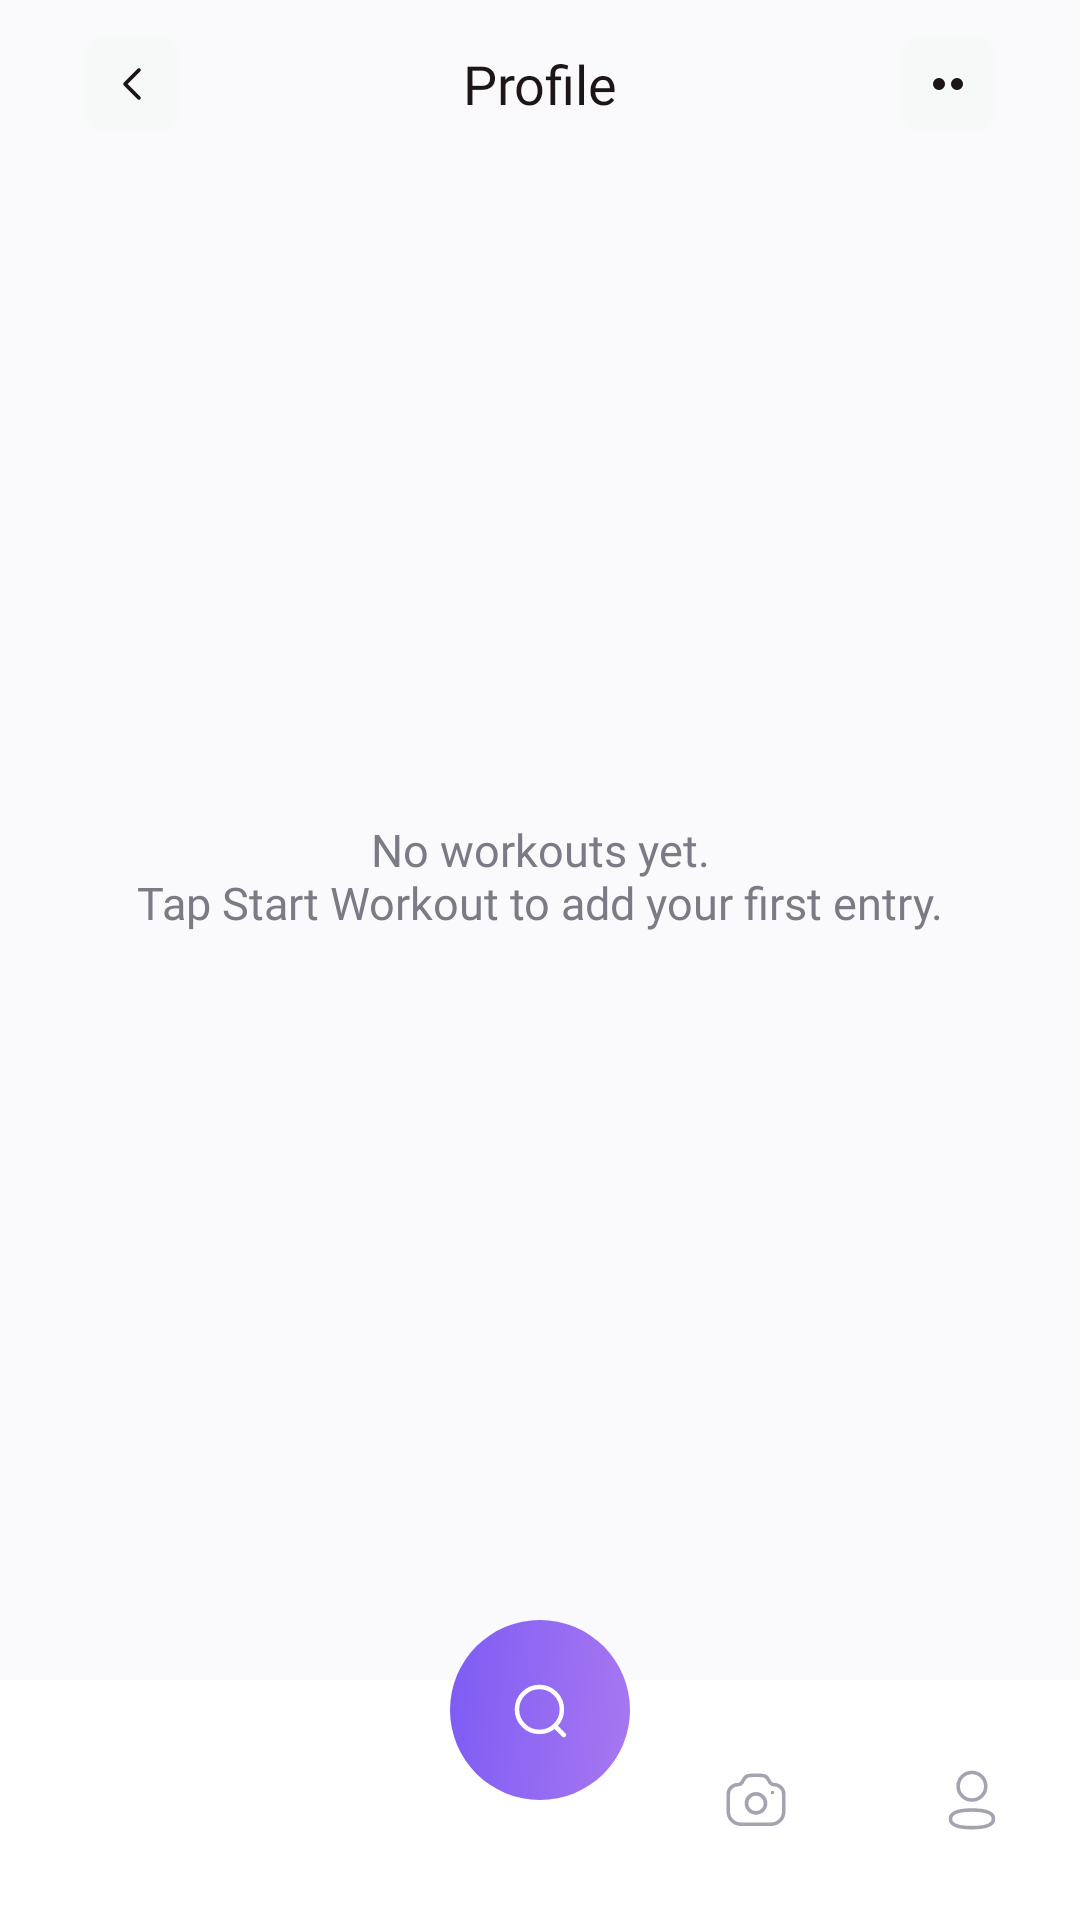

The Android layout XML behind this screen, and the referenced resources:
<!-- AndroidManifest.xml: application theme Theme.DIDPOOLFit -->
<!-- res/layout/activity_history.xml -->
<?xml version="1.0" encoding="utf-8"?>
<LinearLayout xmlns:android="http://schemas.android.com/apk/res/android"
    android:id="@+id/main"
    android:layout_width="match_parent"
    android:layout_height="match_parent"
    android:background="#FAFAFC"
    android:orientation="vertical">

    <include layout="@layout/profile_toolbar" />

    <FrameLayout
        android:layout_width="match_parent"
        android:layout_height="0dp"
        android:layout_weight="1">

        <androidx.recyclerview.widget.RecyclerView
            android:id="@+id/history_list"
            android:layout_width="match_parent"
            android:layout_height="match_parent"
            android:clipToPadding="false"
            android:padding="20dp" />

        <TextView
            android:id="@+id/history_empty"
            android:layout_width="match_parent"
            android:layout_height="match_parent"
            android:fontFamily="@font/poppins_regular"
            android:gravity="center"
            android:padding="32dp"
            android:text="@string/history_empty"
            android:textColor="#7B7B85"
            android:textSize="15sp" />
    </FrameLayout>

    <include layout="@layout/nav_bar" android:layout_width="match_parent" android:layout_height="wrap_content" />
</LinearLayout>
<!-- res/layout/profile_toolbar.xml (included above) -->
<?xml version="1.0" ?>
<LinearLayout xmlns:android="http://schemas.android.com/apk/res/android" android:layout_width="match_parent" android:layout_height="56dp" android:orientation="horizontal" android:gravity="center_vertical" android:paddingStart="20dp" android:paddingEnd="20dp">
    <ImageButton android:id="@+id/profile_back" android:layout_width="48dp" android:layout_height="48dp" android:padding="8dp" android:src="@drawable/ic_back" android:background="?attr/selectableItemBackgroundBorderless" android:contentDescription="@string/back"/>
    <TextView android:id="@+id/profile_title" android:layout_width="0dp" android:layout_weight="1" android:layout_height="wrap_content" android:gravity="center" android:text="@string/profile_title" android:textColor="#1D1617" android:textSize="18sp" android:fontFamily="@font/poppins_bold"/>
    <ImageButton android:id="@+id/profile_more" android:layout_width="48dp" android:layout_height="48dp" android:padding="8dp" android:src="@drawable/ic_more" android:background="?attr/selectableItemBackgroundBorderless" android:contentDescription="@string/account_menu"/>
</LinearLayout>
<!-- res/layout/nav_bar.xml (included above) -->
<?xml version="1.0" encoding="utf-8"?>
<androidx.constraintlayout.widget.ConstraintLayout xmlns:android="http://schemas.android.com/apk/res/android"
    xmlns:app="http://schemas.android.com/apk/res-auto"
    android:layout_width="match_parent"
    android:layout_height="wrap_content">

    
    <View
        android:id="@+id/navBg"
        android:layout_width="0dp"
        android:layout_height="80dp"
        android:background="@drawable/navbar_bg"
        app:layout_constraintStart_toStartOf="parent"
        app:layout_constraintEnd_toEndOf="parent"
        app:layout_constraintBottom_toBottomOf="parent" />

    <ImageButton
        android:id="@+id/homeNav"
        android:layout_width="0dp"
        android:layout_height="wrap_content"
        android:layout_marginTop="16dp"
        android:paddingTop="12dp"
        android:paddingBottom="12dp"
        android:scaleType="center"
        android:src="@drawable/nav_home_selector"
        android:background="@null"
        android:contentDescription="@string/nav_home"
        app:layout_constraintTop_toTopOf="@id/navBg"
        app:layout_constraintStart_toStartOf="parent"
        app:layout_constraintEnd_toStartOf="@id/activityNav" />

    <ImageButton
        android:id="@+id/activityNav"
        android:layout_width="0dp"
        android:layout_height="wrap_content"
        android:layout_marginTop="16dp"
        android:paddingTop="12dp"
        android:paddingBottom="12dp"
        android:scaleType="center"
        android:src="@drawable/activity_nav"
        android:background="@null"
        android:contentDescription="@string/nav_activity"
        app:layout_constraintTop_toTopOf="@id/navBg"
        app:layout_constraintStart_toEndOf="@id/homeNav"
        app:layout_constraintEnd_toStartOf="@id/searchSlot" />

    <Space
        android:id="@+id/searchSlot"
        android:layout_width="0dp"
        android:layout_height="0dp"
        app:layout_constraintTop_toTopOf="@id/navBg"
        app:layout_constraintStart_toEndOf="@id/activityNav"
        app:layout_constraintEnd_toStartOf="@id/cameraNav" />

    <ImageButton
        android:id="@+id/cameraNav"
        android:layout_width="0dp"
        android:layout_height="wrap_content"
        android:layout_marginTop="16dp"
        android:paddingTop="12dp"
        android:paddingBottom="12dp"
        android:scaleType="center"
        android:src="@drawable/camera"
        android:background="@null"
        android:contentDescription="@string/nav_camera"
        app:layout_constraintTop_toTopOf="@id/navBg"
        app:layout_constraintStart_toEndOf="@id/searchSlot"
        app:layout_constraintEnd_toStartOf="@id/profileNav" />

    <ImageButton
        android:id="@+id/profileNav"
        android:layout_width="0dp"
        android:layout_height="wrap_content"
        android:layout_marginTop="16dp"
        android:paddingTop="12dp"
        android:paddingBottom="12dp"
        android:scaleType="center"
        android:src="@drawable/nav_profile_selector"
        android:background="@null"
        android:contentDescription="@string/nav_profile"
        app:layout_constraintTop_toTopOf="@id/navBg"
        app:layout_constraintStart_toEndOf="@id/cameraNav"
        app:layout_constraintEnd_toEndOf="parent" />

    <ImageButton
        android:id="@+id/searchNav"
        android:layout_width="wrap_content"
        android:layout_height="wrap_content"
        android:layout_marginBottom="10dp"
        android:src="@drawable/navbar_search"
        android:background="@null"
        android:contentDescription="@string/nav_search"
        app:layout_constraintBottom_toBottomOf="parent"
        app:layout_constraintStart_toStartOf="@id/searchSlot"
        app:layout_constraintEnd_toEndOf="@id/searchSlot" />

</androidx.constraintlayout.widget.ConstraintLayout>
<!-- resources referenced by this layout -->
<resources>
  <!-- drawable ic_back (drawable) -->
  <vector xmlns:android="http://schemas.android.com/apk/res/android" android:width="32dp" android:height="32dp" android:viewportWidth="32" android:viewportHeight="32">
    <path android:pathData="M8.0,0.0 H24.0 Q32.0,0.0 32.0,8.0 V24.0 Q32.0,32.0 24.0,32.0 H8.0 Q0.0,32.0 0.0,24.0 V8.0 Q0.0,0.0 8.0,0.0 Z" android:fillColor="#F7F8F8" android:strokeColor="#00000000" />
    <path android:pathData="M18.3334 20.6666L13.6667 15.9999L18.3334 11.3333" android:strokeWidth="1.2" android:strokeLineCap="round" android:strokeLineJoin="round" android:fillColor="#00000000" android:strokeColor="#1D1617" />
  </vector>
  <!-- drawable ic_more (drawable) -->
  <vector xmlns:android="http://schemas.android.com/apk/res/android" android:width="32dp" android:height="32dp" android:viewportWidth="32" android:viewportHeight="32">
    <path android:pathData="M8.0,0.0 H24.0 Q32.0,0.0 32.0,8.0 V24.0 Q32.0,32.0 24.0,32.0 H8.0 Q0.0,32.0 0.0,24.0 V8.0 Q0.0,0.0 8.0,0.0 Z" android:fillColor="#F7F8F8" android:strokeColor="#00000000" />
    <path android:pathData="M11.0,16.0 a2.0,2.0 0,1 0 4.0,0 a2.0,2.0 0,1 0 -4.0,0 Z" android:fillColor="#1D1617" android:strokeColor="#00000000" />
    <path android:pathData="M17.0,16.0 a2.0,2.0 0,1 0 4.0,0 a2.0,2.0 0,1 0 -4.0,0 Z" android:fillColor="#1D1617" android:strokeColor="#00000000" />
  </vector>
  <!-- drawable nav_home_selector (drawable) -->
  <?xml version="1.0" encoding="utf-8"?>
  <selector xmlns:android="http://schemas.android.com/apk/res/android">
      <item android:state_selected="true" android:drawable="@drawable/home_active"/>
      <item android:drawable="@drawable/home"/>
  
  </selector>
  <!-- drawable nav_profile_selector (drawable) -->
  <?xml version="1.0" encoding="utf-8"?>
  <selector xmlns:android="http://schemas.android.com/apk/res/android">
      <item android:state_selected="true" android:drawable="@drawable/profile_active"/>
      <item android:drawable="@drawable/profile"/>
  </selector>
  <!-- drawable navbar_bg (drawable) -->
  <vector xmlns:android="http://schemas.android.com/apk/res/android"
      android:width="375dp"
      android:height="80dp"
      android:viewportWidth="375"
      android:viewportHeight="80">
    <path
        android:pathData="M0,0H93.75H187.5H241H375V80H0V0Z"
        android:fillColor="#ffffff"/>
  </vector>
  <string name="account_menu">Account menu</string>
  <string name="back">Back</string>
  <string name="history_empty">No workouts yet.\nTap Start Workout to add your first entry.</string>
  <string name="nav_activity">Activity</string>
  <string name="nav_camera">Camera</string>
  <string name="nav_home">Home</string>
  <string name="nav_profile">Profile</string>
  <string name="nav_search">Search</string>
  <string name="profile_title">Profile</string>
  <style name="Theme.DIDPOOLFit" parent="Base.Theme.DIDPOOLFit" />
  <!-- drawable profile (drawable) -->
  <vector xmlns:android="http://schemas.android.com/apk/res/android"
      android:width="24dp"
      android:height="24dp"
      android:viewportWidth="24"
      android:viewportHeight="24">
    <path
        android:pathData="M11.985,15.346C8.117,15.346 4.814,15.931 4.814,18.273C4.814,20.615 8.096,21.221 11.985,21.221C15.852,21.221 19.154,20.635 19.154,18.294C19.154,15.953 15.873,15.346 11.985,15.346Z"
        android:strokeLineJoin="round"
        android:strokeWidth="1.2"
        android:fillColor="#00000000"
        android:strokeColor="#A5A3B0"
        android:strokeLineCap="round"/>
    <path
        android:pathData="M11.985,12.006C14.523,12.006 16.58,9.948 16.58,7.41C16.58,4.872 14.523,2.814 11.985,2.814C9.447,2.814 7.389,4.872 7.389,7.41C7.38,9.939 9.424,11.997 11.952,12.006H11.985Z"
        android:strokeLineJoin="round"
        android:strokeWidth="1.2"
        android:fillColor="#00000000"
        android:strokeColor="#A5A3B0"
        android:strokeLineCap="round"/>
  </vector>
  <style name="Base.Theme.DIDPOOLFit" parent="Theme.Material3.Light.NoActionBar">
          
          
      </style>
</resources>
